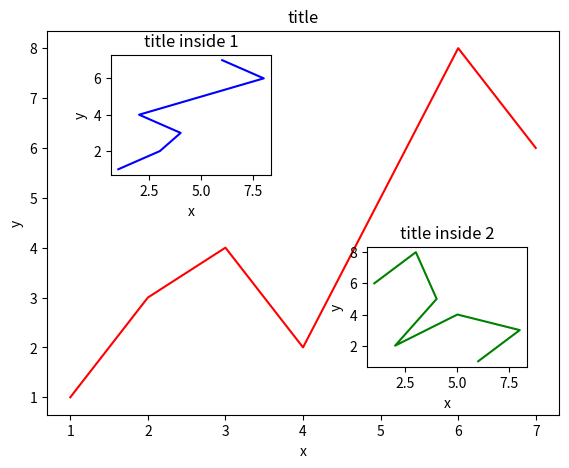

Reproduce this figure in Python.
import matplotlib.pyplot as plt

# 初始化figure
fig = plt.figure()

# 创建数据
x = [1, 2, 3, 4, 5, 6, 7]
y = [1, 3, 4, 2, 5, 8, 6]

left, bottom, width, height = 0.1, 0.1, 0.8, 0.8
ax1 = fig.add_axes([left, bottom, width, height])
ax1.plot(x, y, 'r')
ax1.set_xlabel('x')
ax1.set_ylabel('y')
ax1.set_title('title')

left, bottom, width, height = 0.2, 0.6, 0.25, 0.25
ax2 = fig.add_axes([left, bottom, width, height])
ax2.plot(y, x, 'b')
ax2.set_xlabel('x')
ax2.set_ylabel('y')
ax2.set_title('title inside 1')

plt.axes([.6, .2, 0.25, 0.25])
plt.plot(y[::-1], y, 'g')
plt.xlabel('x')
plt.ylabel('y')
plt.title('title inside 2')


plt.show()
